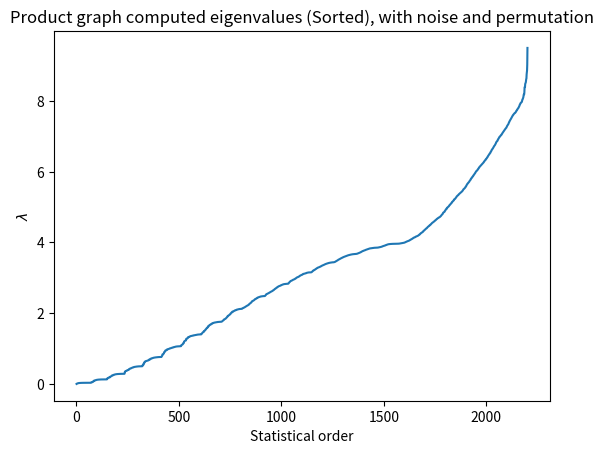
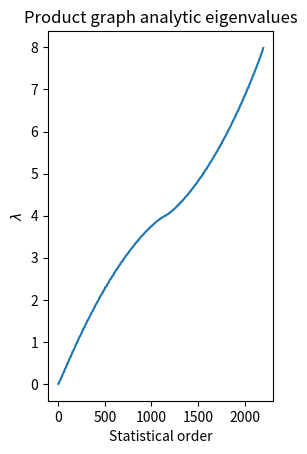
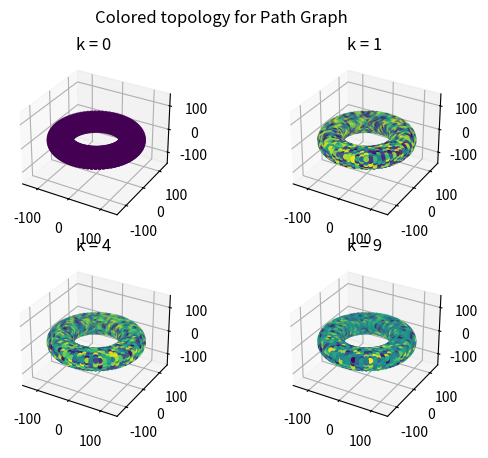

Generate these figures, in order, with matplotlib:
import numpy as np
import networkx as netx
import matplotlib.pyplot as plt
import scipy.sparse as sparse
import scipy as scipy

## Product graph

nx = 71
ny = 31

vx = np.arange(nx)
vy = np.arange(ny)

## Create xn in R3

r = 30
R = 100
def torus_coords_from_pair(prod_vertex, nx, ny, R, r):
    # create a torus as product of ring graphs Rnx x Rny.
    # R - Torus main radius.
    # r - Torus secondary radius.

    x = prod_vertex[0]
    y = prod_vertex[1]
    phi = 2*np.pi*x/nx
    theta = 2*np.pi*y/ny

    r_coord = R-np.cos(theta)*r
    z_coord = np.sin(theta)*r

    x = r_coord*np.cos(phi)
    y = r_coord*np.sin(phi)
    z = z_coord
    return np.array([x, y, z])


# Compute product graph nodes
g_nodes = np.zeros((nx*ny, 2))
g_nodes[:,0] = np.repeat(vx, ny)
g_nodes[:,1] = np.tile(vy, nx)
mapped_nodes = np.array([torus_coords_from_pair(g_node, nx, ny, R, r) for g_node in g_nodes])

permutation = np.random.permutation(range(nx*ny))
noise = np.random.normal(loc=0, scale=0.01,  size=(nx*ny,3))

y_nodes = mapped_nodes[permutation] + noise


# Compute affinity matrix

distance_mat = scipy.spatial.distance_matrix(y_nodes, y_nodes, p=2)
sorted_distances = np.sort(distance_mat, 1)
# ninth element for threshold
threshold = np.min(sorted_distances[:,8])
adj_mat = np.copy(distance_mat)
adj_mat[adj_mat > threshold] = 0
adj_mat[adj_mat != 0] = 1
# adj_mat = np.exp(-adj_mat/threshold)
# adj_mat[adj_mat == 1] = 0
adj_mat = sparse.lil_matrix(adj_mat)

# Compute degree matrix 
degree_arr = np.zeros(nx*ny)
deg_mat = sparse.lil_matrix(np.diag(np.array(adj_mat.sum(axis=0)).flatten()))

# Compute Laplacian matrices 
lap_mat = deg_mat - adj_mat

# Compute eigenvalues and eigenvectors
eigVals, eigVecs  = np.linalg.eig(lap_mat.toarray())

# Sort the eigen values with associated eigenvectors
idx_pn = eigVals.argsort()[::1] 
eigVals = eigVals[idx_pn] # Rounds up to 9 digits?
eigVecs = eigVecs[:,idx_pn]

# Plot the sorted eigenvalues
fig2 = plt.figure(1)
plt.xlabel('Statistical order')
plt.ylabel(r'$\lambda$')
plt.title('Product graph computed eigenvalues (Sorted), with noise and permutation')

plt.plot(np.arange(len(eigVals))+1,eigVals)
plt.show()


# Plot the analytical eigenvalues
fig3 = plt.figure(3)
iv, jv = np.meshgrid(vx, vy, sparse=False, indexing='ij')
eigenvals_analytic = 2*(1-np.cos(np.pi*iv/nx)) + 2*(1-np.cos(np.pi*jv/ny))
ax = fig3.add_subplot(122)
plt.xlabel('Statistical order')
plt.ylabel(r'$\lambda$')
ax.set_title('Product graph analytic eigenvalues')
eigenvals_analytic = np.sort(eigenvals_analytic.flatten())
plt.plot(np.arange(len(eigVals))+1, eigenvals_analytic)
# plt.show()

# Plot graph topology colored by eigenvectors
eig_vecs_idx = [1, 2, 5, 10]

# Path graph
fig4 = plt.figure(4)
fig4.suptitle('Colored topology for Path Graph')

for idx, vec_idx in enumerate(eig_vecs_idx):
    ax = fig4.add_subplot(2, int(len(eig_vecs_idx)/2), idx+1, projection='3d')
    color = np.round(eigVecs[:, vec_idx-1], decimals=4)
    # ax.plot_wireframe(wireframex, wireframey, wireframez)
    ax.scatter(mapped_nodes[:, 0], mapped_nodes[:, 1], mapped_nodes[:, 2], c=color, s=10)
    plt.xlim(-150, 150)
    plt.ylim(-150, 150)
    ax.set_zlim(-150, 150)
    ax.set_title('k = ' + str(vec_idx-1))

plt.show()

print('ya')
